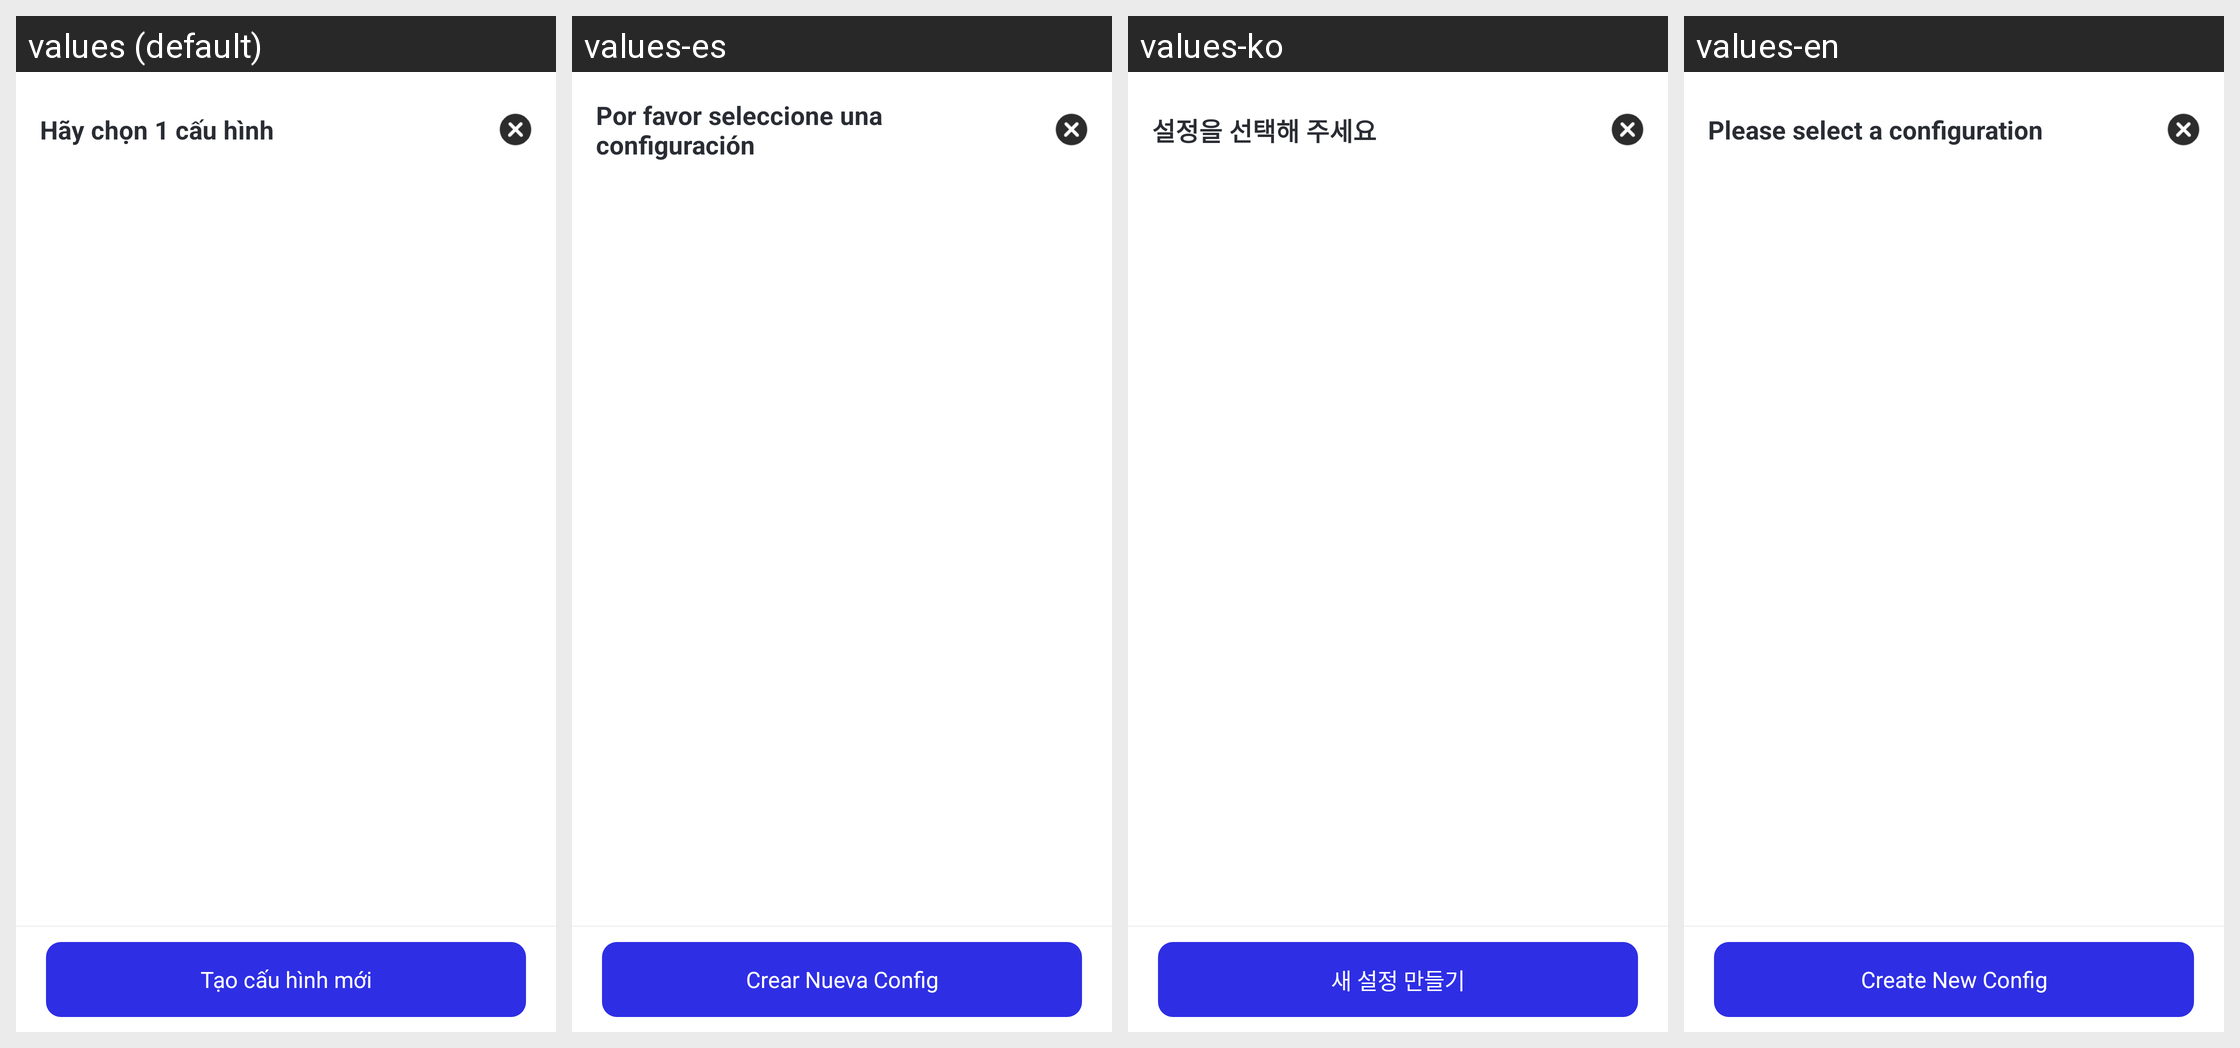

Locale-by-locale string values for the Android screen shown in this grid:
Android screen res/layout/custom_config_list_center_popup.xml rendered under 4 locales, left to right: values (default), values-es, values-ko, values-en. Device: Nexus 5 (rendered at 1080×1920; each locale shown at half size, 540×960, under a caption strip naming it); theme Theme.AutoClick.
Other locales in the repository, not shown: values-de, values-fr, values-ja, values-zh-rCN.
Strings drawn on this screen, with the default value and each locale's value (text and hints the layout hard-codes, and strings that could not be matched under every locale, appear in the picture but are not listed):

text_select_a_config
  values: Hãy chọn 1 cấu hình
  values-es: Por favor seleccione una configuración
  values-ko: 설정을 선택해 주세요
  values-en: Please select a configuration

text_start_a_new
  values: Tạo cấu hình mới
  values-es: Crear Nueva Config
  values-ko: 새 설정 만들기
  values-en: Create New Config
